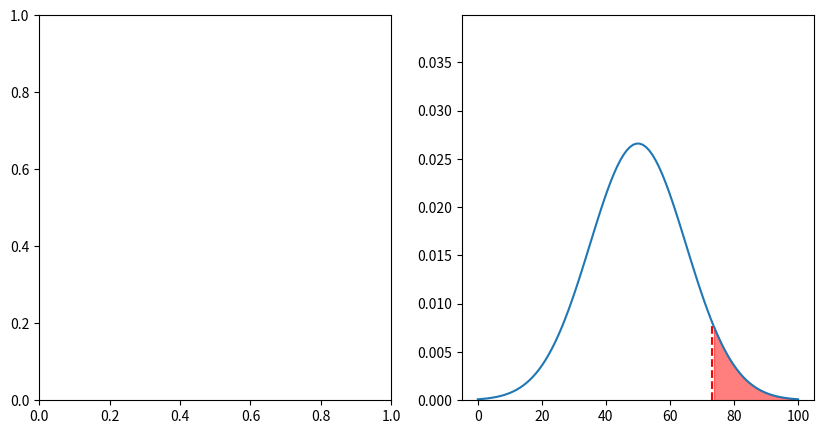

The script that saved this image:
import numpy as np
import matplotlib.pyplot as plt

mean = 50
std = 15

# crate two subplots
fig, (ax1, ax2) = plt.subplots(1, 2, figsize=(10, 5))

# plot normal curve
x = np.linspace(0, 100, 100)
y = 1 / (std * np.sqrt(2 * np.pi)) * np.exp(-((x - mean) ** 2) / (2 * std**2))

# y limit to 2 * maximum y
plt.ylim(0, 1.5 * np.max(y))

# plot dotted lines at z-scores of -1, 0, 1
# plt.axvline(x=mean - 2 * std, color="red", linestyle="--")
# plt.axvline(x=mean - std, color="orange", linestyle="--")
# plt.axvline(x=mean, color="green", linestyle="--")
# plt.axvline(x=mean + std, color="orange", linestyle="--")
# plt.axvline(x=mean + 2 * std, color="red", linestyle="--")

z = (73 - mean) / std

print(z)

# plot line that starts at mean + z*std and goes to the curve
plt.plot([mean + z * std, mean + z * std], [0, 1 / (std * np.sqrt(2 * np.pi)) * np.exp(-((mean + z * std - mean) ** 2) / (2 * std**2))], color="red", linestyle="--")

# highlight area under curve from mean to z
plt.fill_between(x, 0, y, where=(x >= mean + z * std), color="red", alpha=0.5)

plt.plot(x, y)
plt.show()
